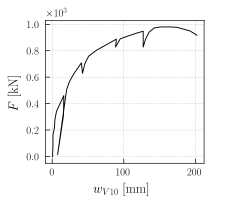

The file beside this chart, header and first rows:
x, y
0.5435, -2.723
1.087, 87.15
1.087, 160.7
3.261, 220.6
3.804, 277.8
5.978, 340.4
10.33, 392.2
16.3, 460.2
15.76, 307.7
7.609, 13.62
20.11, 503.8
23.91, 563.7
27.72, 601.9
32.07, 640
40.76, 708.1
42.39, 629.1
45.65, 702.6
51.09, 759.8
62.5, 806.1
71.74, 833.3
89.67, 887.8
88.59, 827.9
95.11, 890.5
106.5, 912.3
118.5, 934.1
127.2, 947.7
127.2, 827.9
130.4, 887.8
135.3, 939.5
142.4, 972.2
151.6, 980.4
164.1, 980.4
173.9, 977.7
183.2, 964.1
192.4, 950.4
202.2, 917.8
